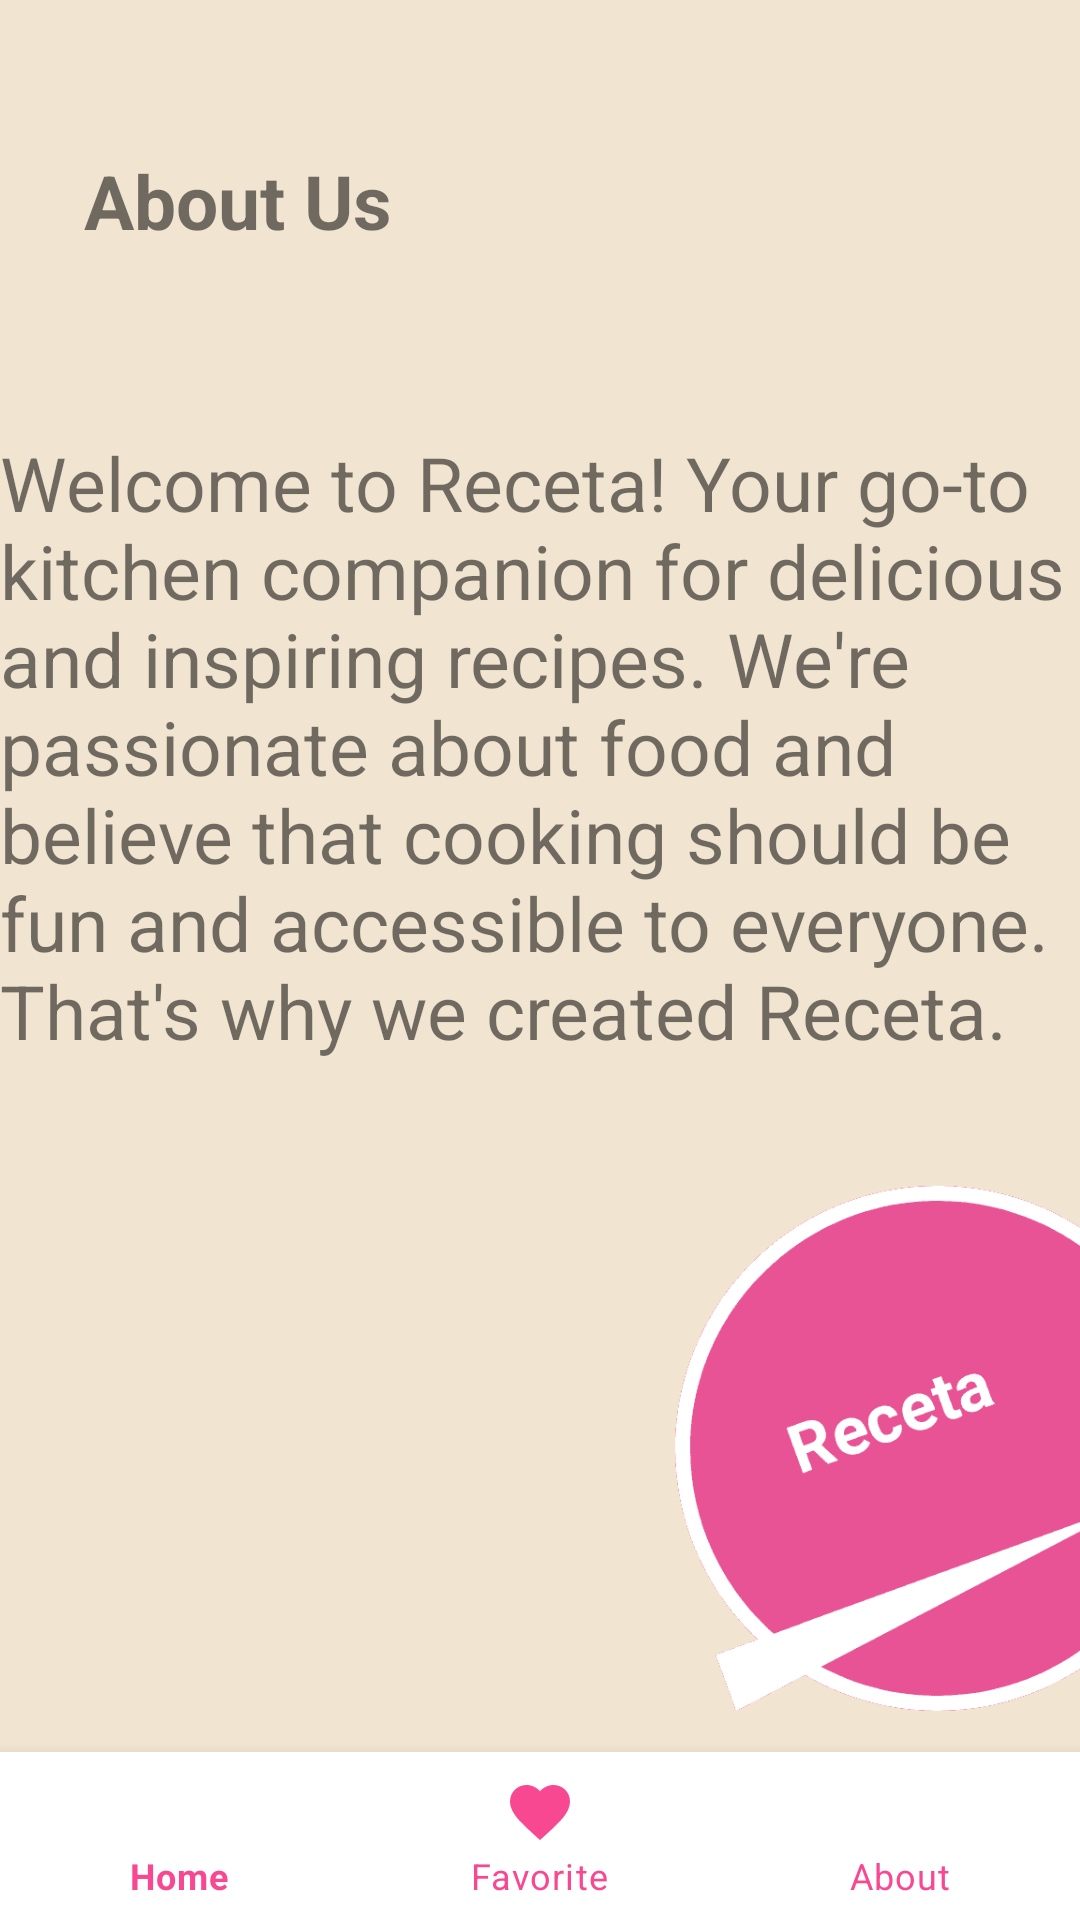

Here is an Android app screen rendered from its layout file. Give the layout XML and the strings, colors and styles it references.
<!-- AndroidManifest.xml: application theme Theme.Receta -->
<!-- res/layout/fragment_aboutragment.xml -->
<?xml version="1.0" encoding="utf-8"?>
<androidx.constraintlayout.widget.ConstraintLayout xmlns:android="http://schemas.android.com/apk/res/android"
    xmlns:app="http://schemas.android.com/apk/res-auto"
    xmlns:tools="http://schemas.android.com/tools"
    android:layout_width="match_parent"
    android:layout_height="match_parent"
    android:background="@color/bej"
    tools:context=".AboutFragment">

    <TextView
        android:id="@+id/textView2"
        android:layout_width="wrap_content"
        android:layout_height="wrap_content"
        android:layout_marginStart="28dp"
        android:layout_marginTop="50dp"
        android:layout_marginBottom="62dp"
        android:text="@string/about_us"
        android:textSize="25sp"
        android:textStyle="bold"
        app:layout_constraintBottom_toTopOf="@+id/textView3"
        app:layout_constraintStart_toStartOf="parent"
        app:layout_constraintTop_toTopOf="parent"
        app:layout_constraintVertical_bias="0.0"></TextView>

    <TextView
        android:id="@+id/textView3"
        android:layout_width="wrap_content"
        android:layout_height="wrap_content"
        android:layout_marginTop="144dp"
        android:text="@string/about_Text"
        android:textSize="25sp"
        app:layout_constraintBottom_toTopOf="@+id/imageView8"
        app:layout_constraintEnd_toEndOf="parent"
        app:layout_constraintHorizontal_bias="1.0"
        app:layout_constraintStart_toStartOf="parent"
        app:layout_constraintTop_toTopOf="parent" />

    <ImageView
        android:id="@+id/imageView8"
        android:layout_width="250dp"
        android:layout_height="0dp"
        android:layout_marginStart="196dp"
        android:src="@drawable/logoo"
        app:layout_constraintBottom_toBottomOf="parent"
        app:layout_constraintStart_toStartOf="parent"
        app:layout_constraintTop_toBottomOf="@+id/textView3"></ImageView>
    <com.google.android.material.bottomnavigation.BottomNavigationView
        android:id="@+id/bottom_nav"
        android:layout_width="match_parent"
        android:layout_height="wrap_content"
        android:layout_gravity="bottom"
        app:itemIconTint="@color/fushia"
        app:itemTextColor="@color/fushia"
        app:layout_constraintBottom_toBottomOf="parent"
        app:layout_constraintEnd_toEndOf="parent"
        app:layout_constraintStart_toStartOf="parent"
        app:menu="@menu/nav_menue" />


</androidx.constraintlayout.widget.ConstraintLayout>
<!-- resources referenced by this layout -->
<resources>
  <color name="bej">#F1E5D1</color>
  <color name="fushia">#F94892</color>
  <!-- drawable logoo: png bitmap (drawable-v24, 9213 bytes) -->
  <string name="about_Text">Welcome to Receta! Your go-to kitchen companion for delicious and inspiring recipes. We\'re passionate about food and believe that cooking should be fun and accessible to everyone. That\'s why we created Receta.</string>
  <string name="about_us">About Us</string>
  <style name="Theme.Receta" parent="Theme.MaterialComponents.DayNight.DarkActionBar">
          
          <item name="colorPrimary">@color/fushia</item>
          <item name="colorPrimaryVariant">@color/fushia</item>
          <item name="colorOnPrimary">@color/white</item>
          
          <item name="colorSecondary">@color/teal_200</item>
          <item name="colorSecondaryVariant">@color/teal_700</item>
          <item name="colorOnSecondary">@color/black</item>
          
          <item name="android:statusBarColor">?attr/colorPrimaryVariant</item>
          
      </style>
  <color name="white">#FFFFFFFF</color>
  <color name="teal_200">#FF03DAC5</color>
  <color name="teal_700">#FF018786</color>
  <color name="black">#FF000000</color>
</resources>
